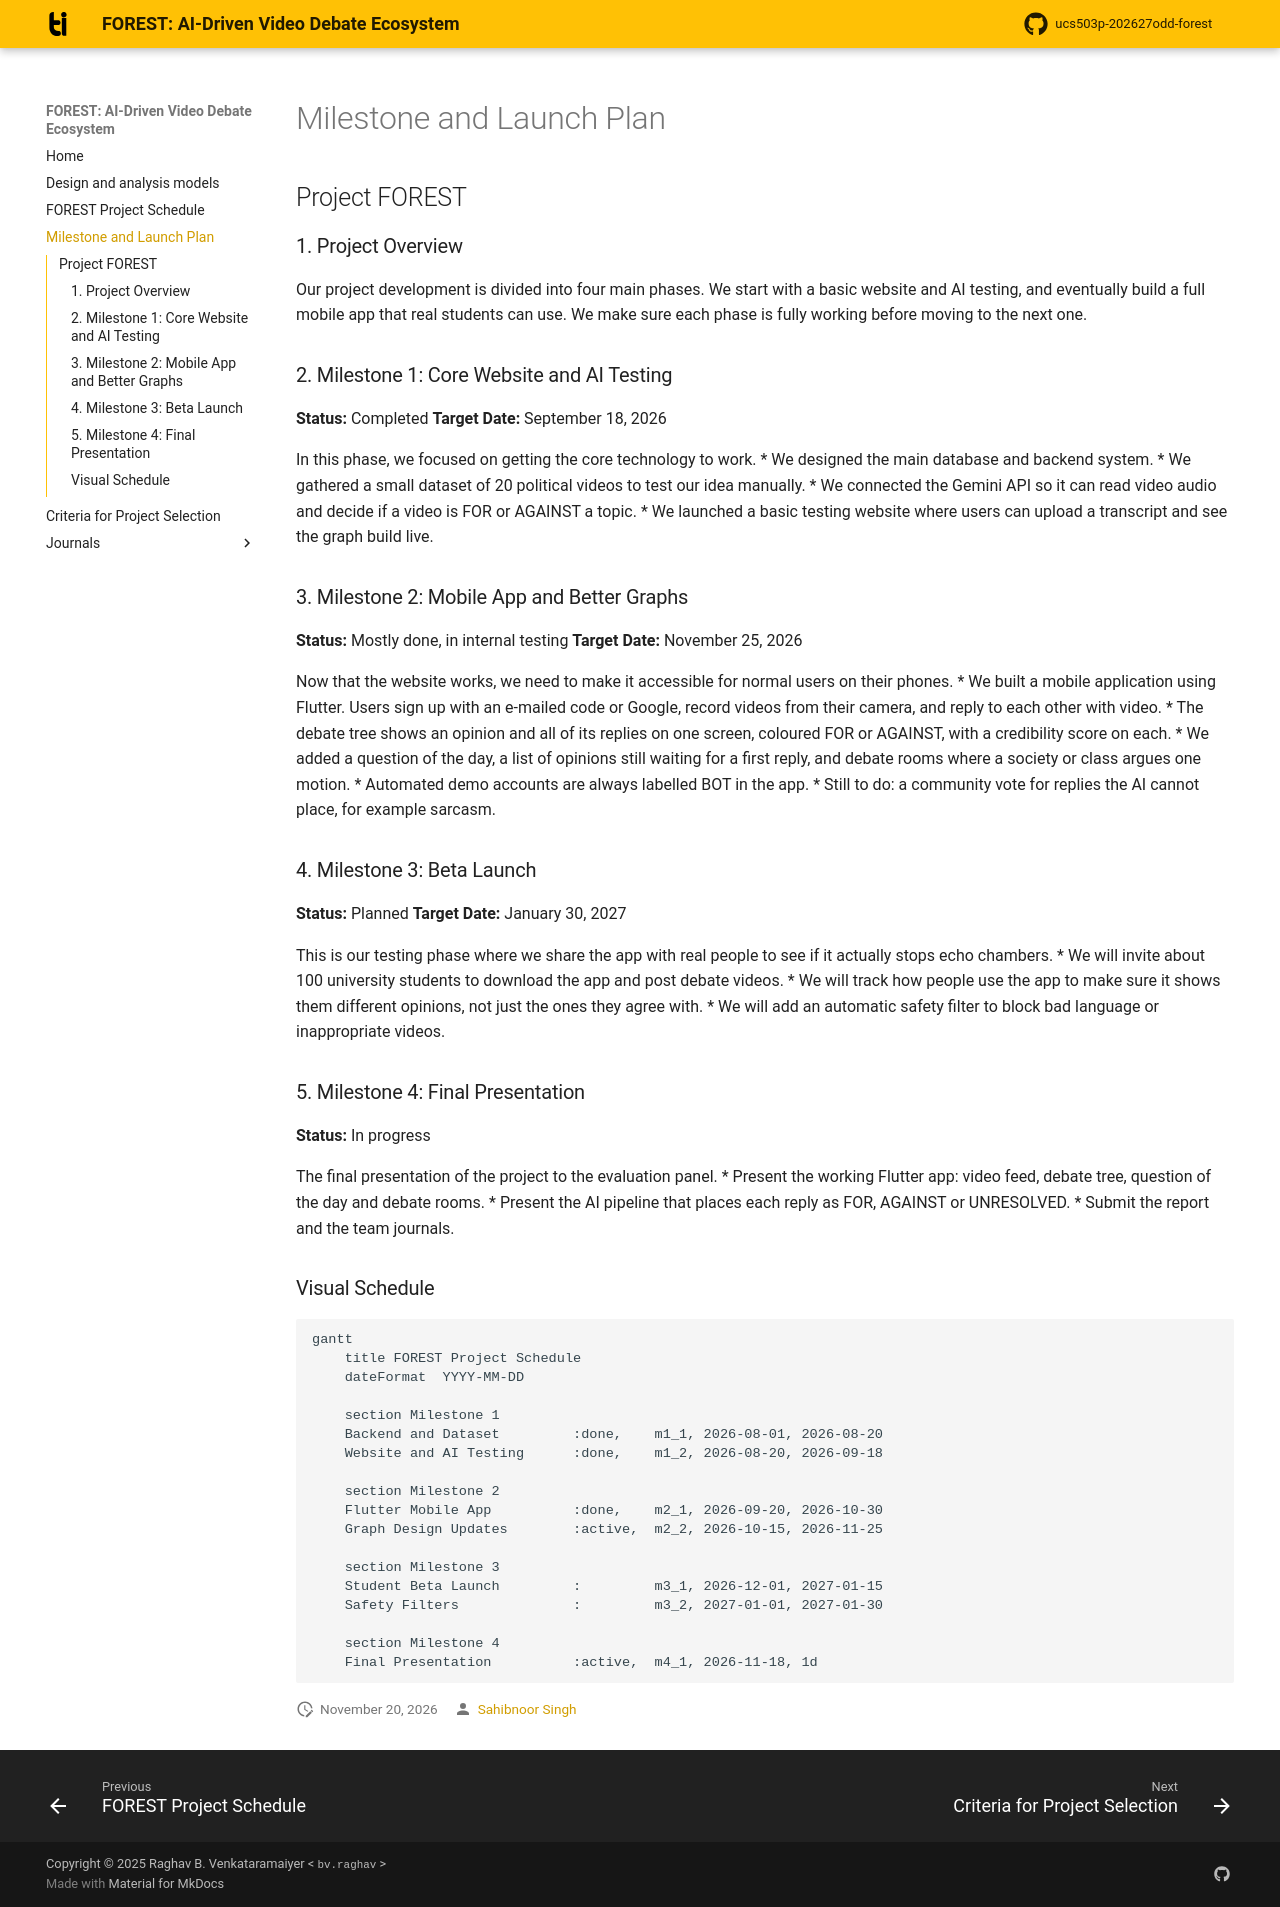

repository: sahibnoor-singh/ucs503p-202627odd-forest · page: MILESTONES/index.html · generator: mkdocs

# Milestone and Launch Plan
## Project FOREST

### 1. Project Overview
Our project development is divided into four main phases. We start with a basic website and AI testing, and eventually build a full mobile app that real students can use. We make sure each phase is fully working before moving to the next one.

### 2. Milestone 1: Core Website and AI Testing
**Status:** Completed
**Target Date:** September 18, 2026

In this phase, we focused on getting the core technology to work.
* We designed the main database and backend system.
* We gathered a small dataset of 20 political videos to test our idea manually.
* We connected the Gemini API so it can read video audio and decide if a video is FOR or AGAINST a topic.
* We launched a basic testing website where users can upload a transcript and see the graph build live.

### 3. Milestone 2: Mobile App and Better Graphs
**Status:** Mostly done, in internal testing
**Target Date:** November 25, 2026

Now that the website works, we need to make it accessible for normal users on their phones.
* We built a mobile application using Flutter. Users sign up with an e-mailed code or Google, record videos from their camera, and reply to each other with video.
* The debate tree shows an opinion and all of its replies on one screen, coloured FOR or AGAINST, with a credibility score on each.
* We added a question of the day, a list of opinions still waiting for a first reply, and debate rooms where a society or class argues one motion.
* Automated demo accounts are always labelled BOT in the app.
* Still to do: a community vote for replies the AI cannot place, for example sarcasm.

### 4. Milestone 3: Beta Launch
**Status:** Planned
**Target Date:** January 30, 2027

This is our testing phase where we share the app with real people to see if it actually stops echo chambers.
* We will invite about 100 university students to download the app and post debate videos.
* We will track how people use the app to make sure it shows them different opinions, not just the ones they agree with.
* We will add an automatic safety filter to block bad language or inappropriate videos.

### 5. Milestone 4: Final Presentation
**Status:** In progress

The final presentation of the project to the evaluation panel.
* Present the working Flutter app: video feed, debate tree, question of the day and debate rooms.
* Present the AI pipeline that places each reply as FOR, AGAINST or UNRESOLVED.
* Submit the report and the team journals.

### Visual Schedule

```mermaid
gantt
    title FOREST Project Schedule
    dateFormat  YYYY-MM-DD
    
    section Milestone 1
    Backend and Dataset         :done,    m1_1, 2026-08-01, 2026-08-20
    Website and AI Testing      :done,    m1_2, 2026-08-20, 2026-09-18
    
    section Milestone 2
    Flutter Mobile App          :done,    m2_1, 2026-09-20, 2026-10-30
    Graph Design Updates        :active,  m2_2, 2026-10-15, 2026-11-25
    
    section Milestone 3
    Student Beta Launch         :         m3_1, 2026-12-01, 2027-01-15
    Safety Filters              :         m3_2, 2027-01-01, 2027-01-30
    
    section Milestone 4
    Final Presentation          :active,  m4_1, 2026-11-18, 1d
```
